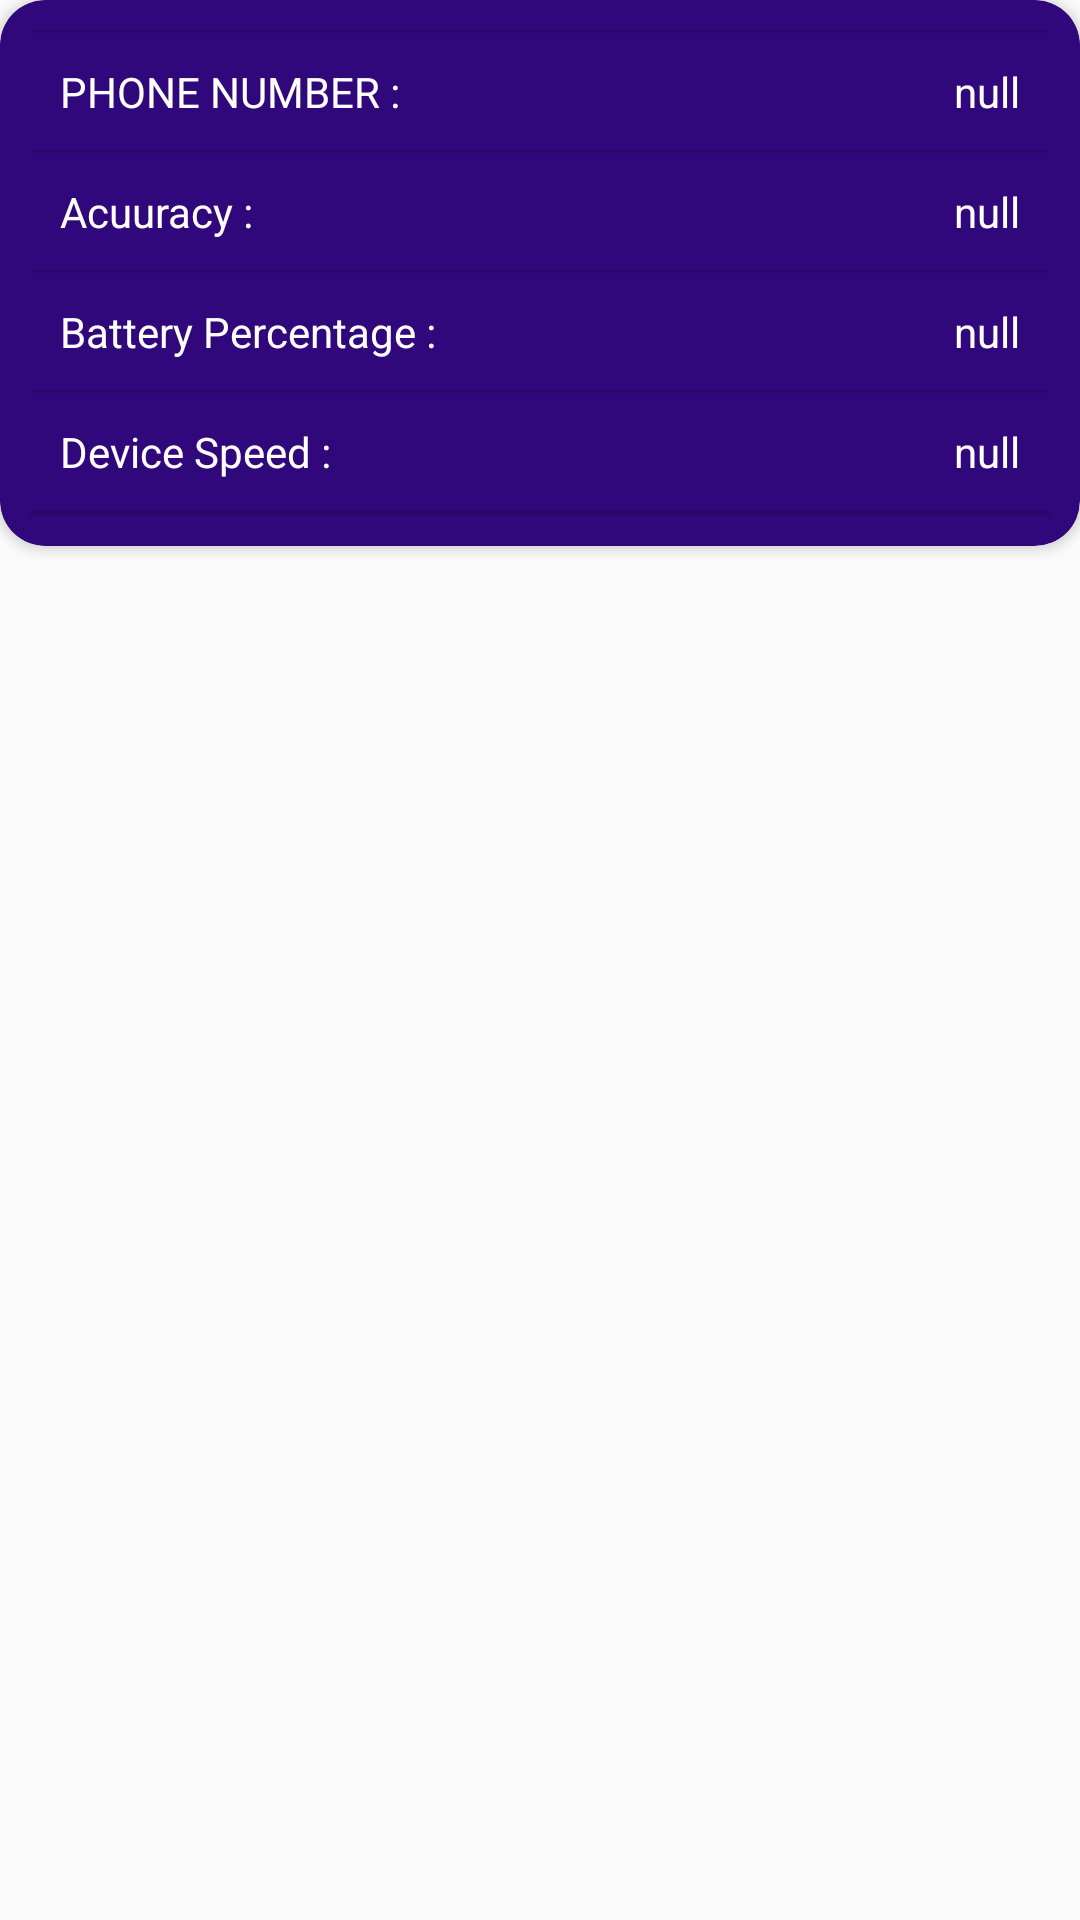

Layout XML and referenced resources for this Android screen:
<!-- AndroidManifest.xml: application theme DemoTheme -->
<!-- res/layout/popup_device_info.xml -->
<?xml version="1.0" encoding="utf-8"?>
<FrameLayout xmlns:android="http://schemas.android.com/apk/res/android"
    xmlns:app="http://schemas.android.com/apk/res-auto"
    android:layout_width="match_parent"
    android:layout_height="wrap_content">

    <androidx.cardview.widget.CardView
        android:layout_width="match_parent"
        android:layout_height="wrap_content"
        app:cardBackgroundColor="@color/primary_parent"
        app:cardCornerRadius="15dp">

        <LinearLayout
            android:layout_width="match_parent"
            android:layout_height="match_parent"
            android:orientation="vertical"
            android:padding="10dp">

            <LinearLayout
                android:layout_width="match_parent"
                android:layout_height="match_parent"
                android:orientation="horizontal" />

            <View
                android:id="@+id/divider10"
                android:layout_width="match_parent"
                android:layout_height="1dp"
                android:layout_weight="1"
                android:background="?android:attr/listDivider" />

            <LinearLayout
                android:layout_width="match_parent"
                android:layout_height="match_parent"
                android:orientation="horizontal">

                <TextView
                    android:id="@+id/textVfriew19"
                    android:layout_width="57dp"
                    android:layout_height="wrap_content"
                    android:layout_weight="1"
                    android:padding="10dp"
                    android:text="PHONE NUMBER :"
                    android:textColor="@color/feildtextcolor" />

                <TextView
                    android:id="@+id/data_fetchdate"
                    android:layout_width="wrap_content"
                    android:layout_height="wrap_content"
                    android:layout_weight="1"
                    android:gravity="end"
                    android:padding="10dp"
                    android:text="null"
                    android:textColor="@color/feildtextcolor" />

            </LinearLayout>

            <View
                android:id="@+id/divider9"
                android:layout_width="match_parent"
                android:layout_height="1dp"
                android:layout_weight="1"
                android:background="?android:attr/listDivider" />

            <LinearLayout
                android:layout_width="match_parent"
                android:layout_height="match_parent"
                android:orientation="horizontal" />

            <LinearLayout
                android:layout_width="match_parent"
                android:layout_height="match_parent"
                android:orientation="horizontal">

                <TextView
                    android:id="@+id/trfreextView19"
                    android:layout_width="59dp"
                    android:layout_height="wrap_content"
                    android:layout_weight="1"
                    android:padding="10dp"
                    android:text="Acuuracy :"
                    android:textColor="@color/feildtextcolor" />

                <TextView
                    android:id="@+id/alert_speed"
                    android:layout_width="wrap_content"
                    android:layout_height="wrap_content"
                    android:layout_weight="1"
                    android:gravity="end"
                    android:padding="10dp"
                    android:text="null"
                    android:textColor="@color/feildtextcolor" />

            </LinearLayout>

            <View
                android:id="@+id/divider8"
                android:layout_width="match_parent"
                android:layout_height="1dp"
                android:layout_weight="1"
                android:background="?android:attr/listDivider" />

            <LinearLayout
                android:layout_width="match_parent"
                android:layout_height="match_parent"
                android:orientation="horizontal">

                <TextView
                    android:id="@+id/textVisdfsdrew19"
                    android:layout_width="64dp"
                    android:layout_height="wrap_content"
                    android:layout_weight="1"
                    android:padding="10dp"
                    android:text="Battery Percentage :"
                    android:textColor="@color/feildtextcolor" />

                <TextView
                    android:id="@+id/data_percentage"
                    android:layout_width="wrap_content"
                    android:layout_height="wrap_content"
                    android:layout_weight="1"
                    android:gravity="end"
                    android:padding="10dp"
                    android:text="null"
                    android:textColor="@color/feildtextcolor" />

            </LinearLayout>

            <View
                android:id="@+id/divider4"
                android:layout_width="match_parent"
                android:layout_height="1dp"
                android:layout_weight="1"
                android:background="?android:attr/listDivider" />

            <LinearLayout
                android:layout_width="match_parent"
                android:layout_height="match_parent"
                android:orientation="horizontal">

                <TextView
                    android:id="@+id/texfsfseView19"
                    android:layout_width="60dp"
                    android:layout_height="wrap_content"
                    android:layout_weight="1"
                    android:padding="10dp"
                    android:text="Device Speed :"
                    android:textColor="@color/feildtextcolor" />

                <TextView
                    android:id="@+id/alert_distance"
                    android:layout_width="wrap_content"
                    android:layout_height="wrap_content"
                    android:layout_weight="1"
                    android:gravity="end"
                    android:padding="10dp"
                    android:text="null"
                    android:textColor="@color/feildtextcolor" />

            </LinearLayout>

            <View
                android:id="@+id/divider3"
                android:layout_width="match_parent"
                android:layout_height="1dp"
                android:layout_weight="1"
                android:background="?android:attr/listDivider" />

            <View
                android:id="@+id/divider"
                android:layout_width="match_parent"
                android:layout_height="1dp"
                android:layout_weight="1"
                android:background="?android:attr/listDivider" />
        </LinearLayout>

    </androidx.cardview.widget.CardView>
</FrameLayout>
<!-- resources referenced by this layout -->
<resources>
  <color name="feildtextcolor">#FFFFFF</color>
  <color name="primary_parent">#31087B</color>
  <style name="DemoTheme" parent="Theme.AppCompat.Light.NoActionBar">
          
          <item name="colorPrimary">@color/backgroundcolor</item>
  
          
          <item name="colorPrimaryDark">@color/backgroundcolor</item>
          <item name="colorAccent">@color/backgroundcolor</item>
      </style>
  <color name="backgroundcolor">#5335FA</color>
</resources>
